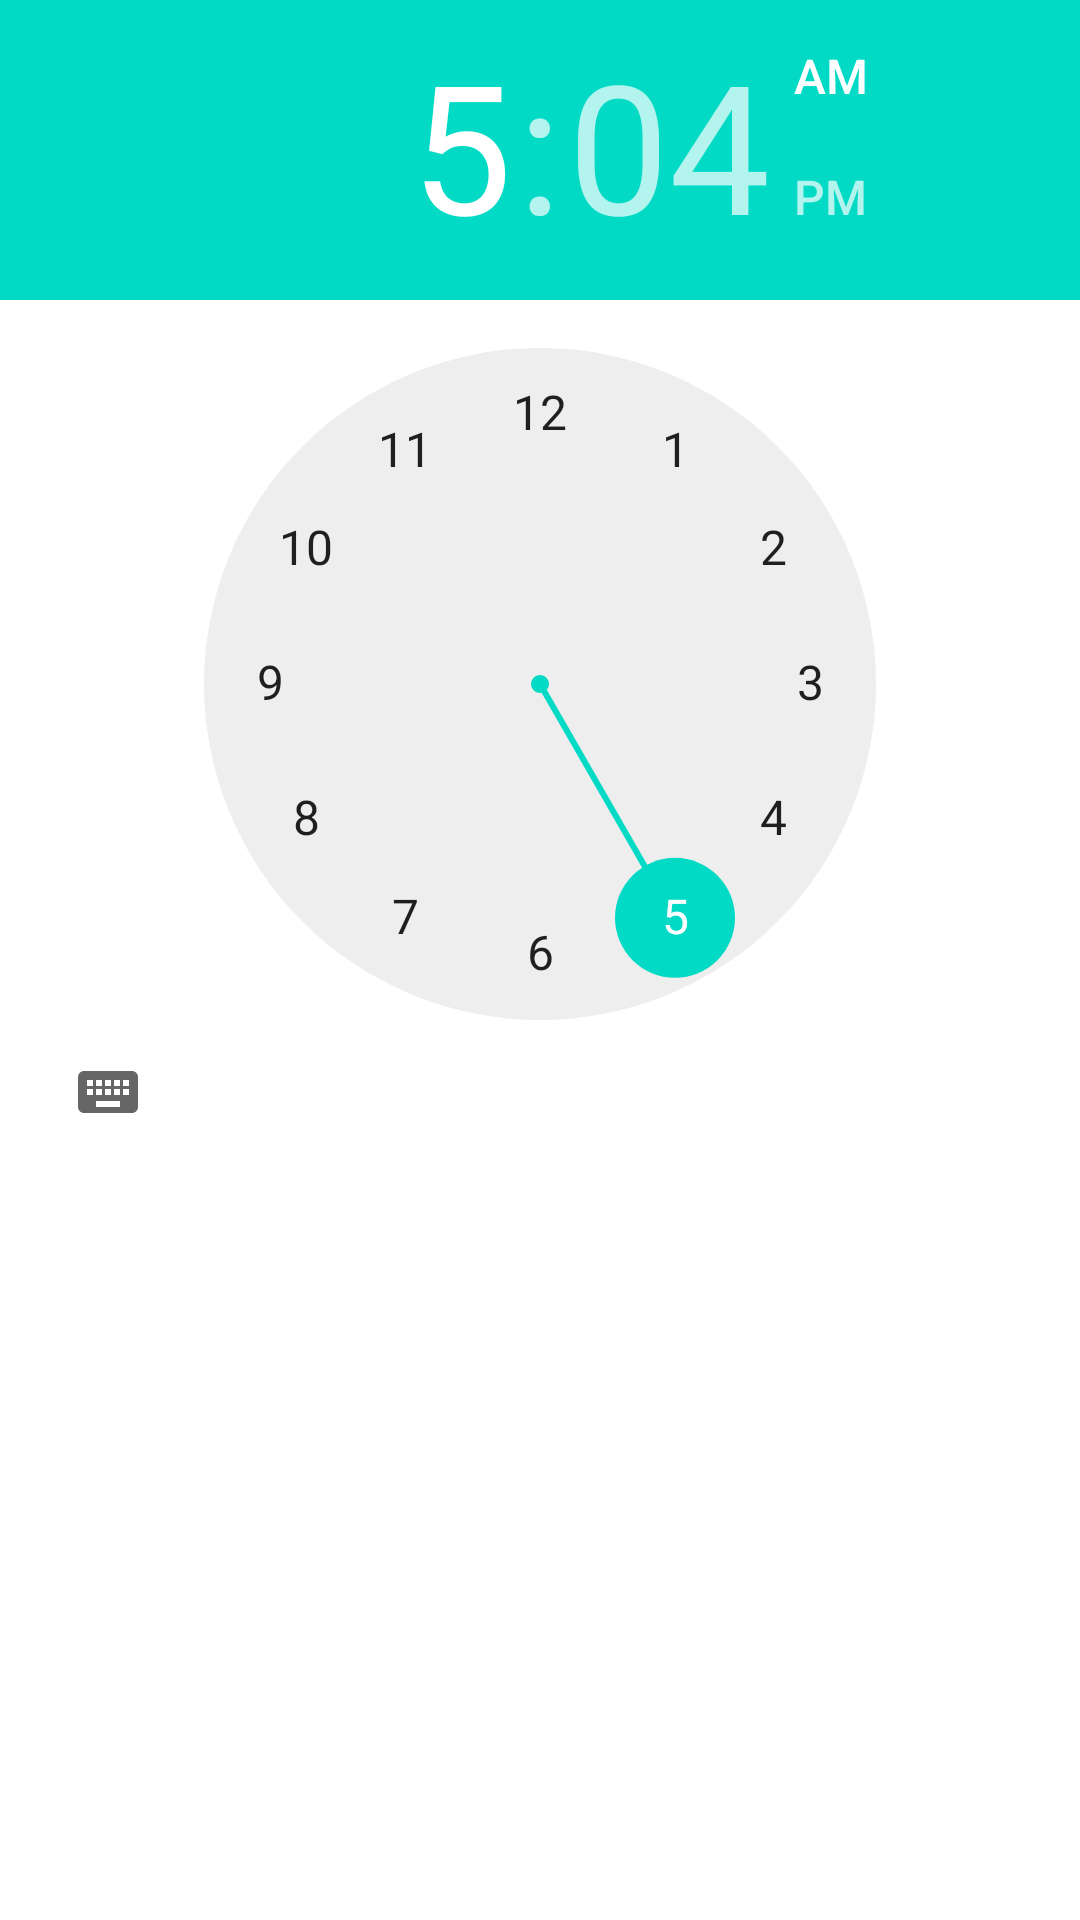

Android layout source for this screen:
<!-- AndroidManifest.xml: fallback theme Theme.MaterialComponents.DayNight.NoActionBar -->
<!-- res/layout/dialog_timepicker.xml -->
<?xml version="1.0" encoding="utf-8"?>
<LinearLayout xmlns:android="http://schemas.android.com/apk/res/android"
    android:orientation="vertical" android:layout_width="wrap_content"
    android:layout_height="wrap_content">

    <TimePicker
        android:id="@+id/tp_time"
        android:layout_width="wrap_content"
        android:layout_height="wrap_content"/>

</LinearLayout>
<!-- resources referenced by this layout -->
<resources>

</resources>
